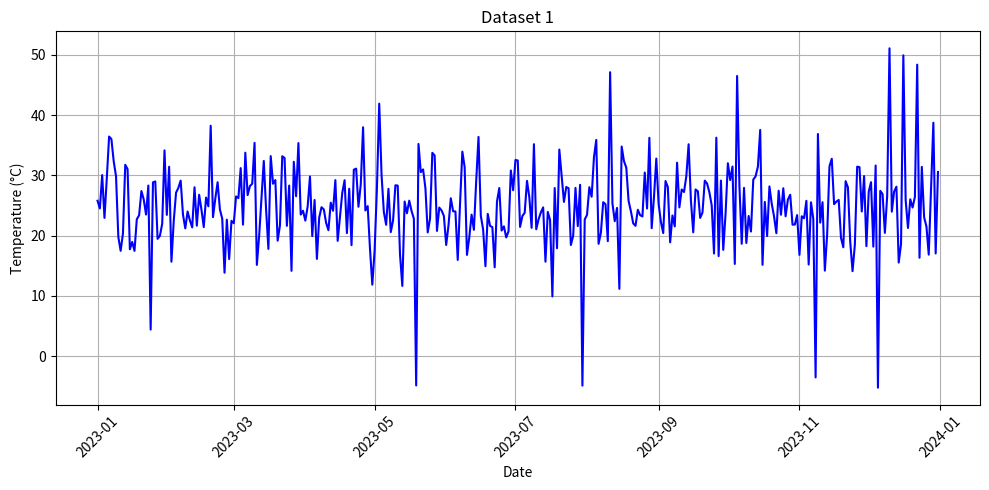
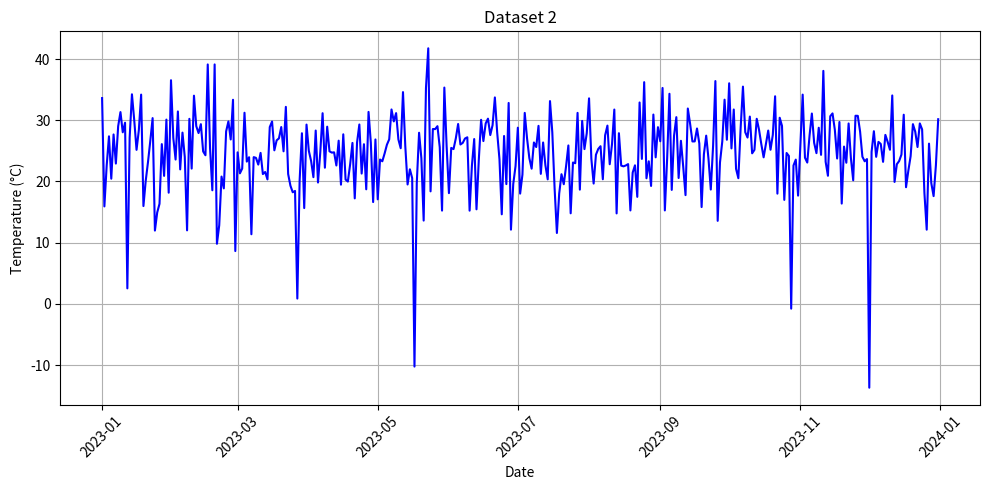
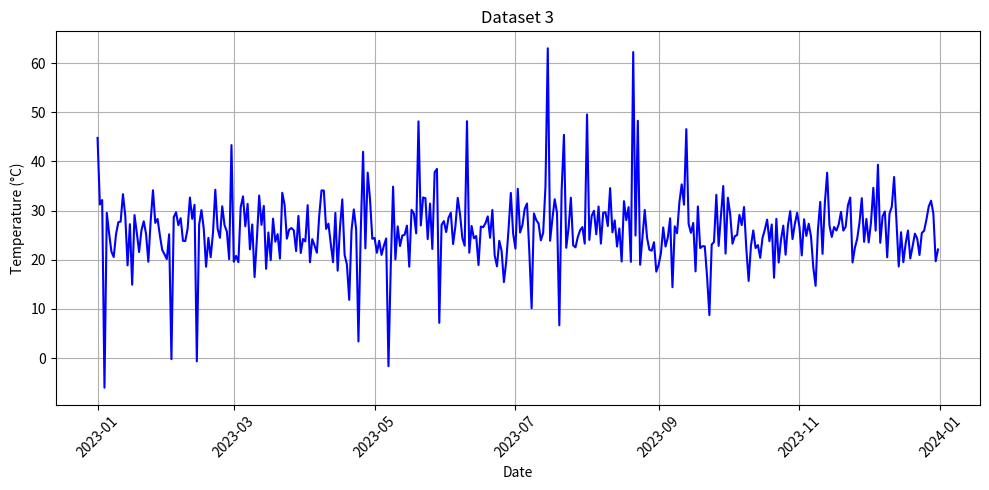
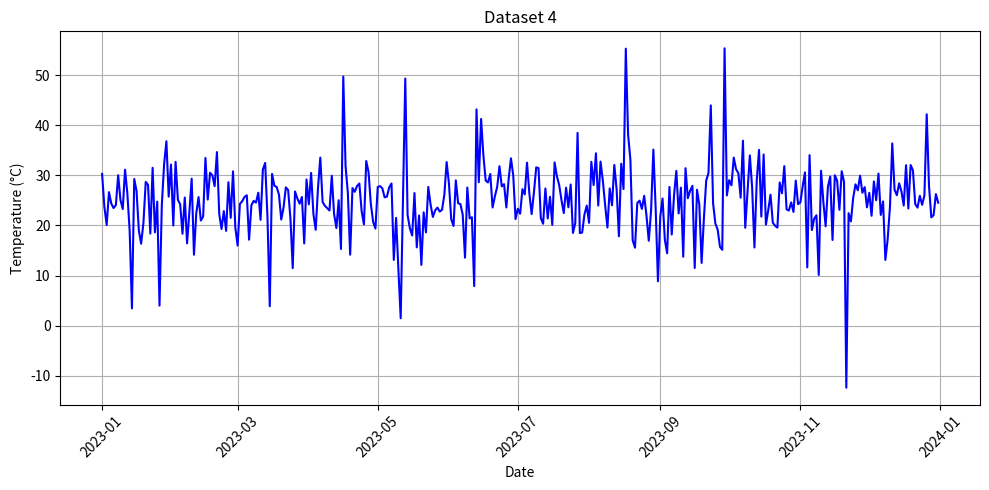
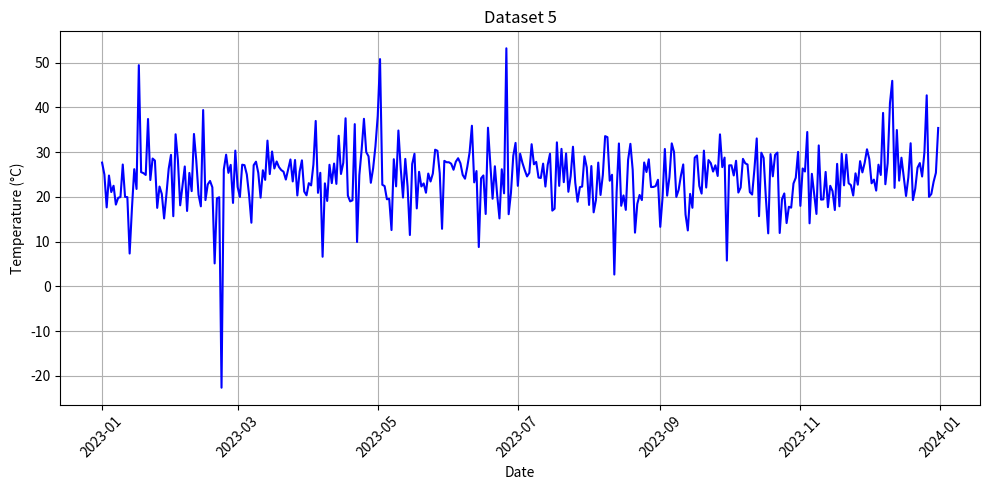
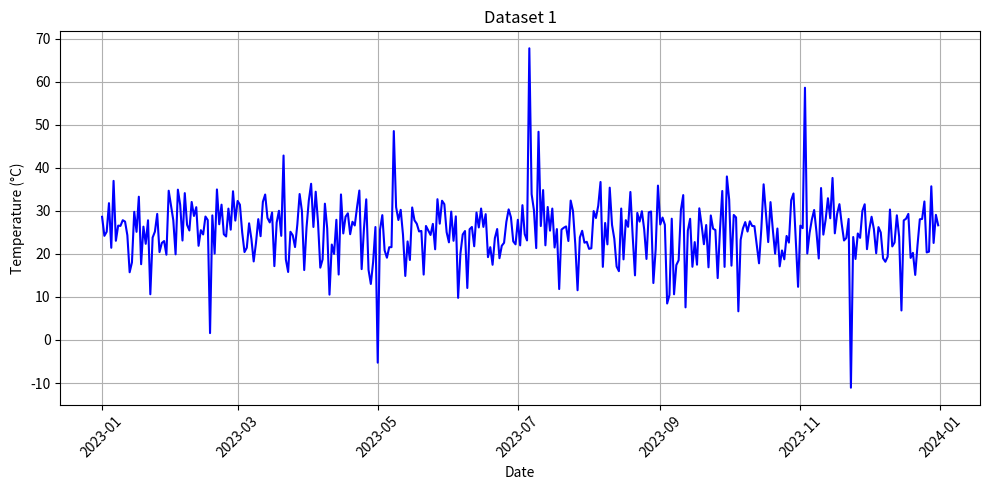
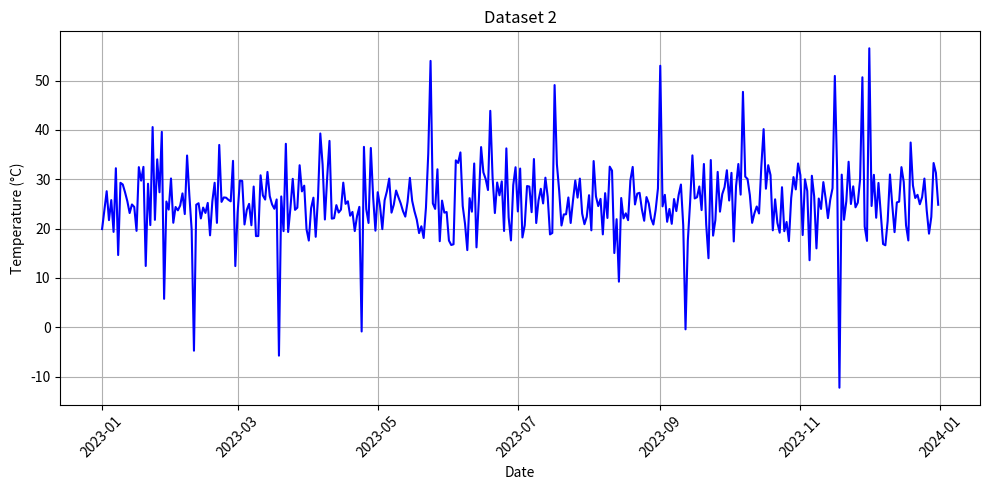

Source code (Python) for these figures, in order:
import os
import numpy as np
import pandas as pd
import matplotlib.pyplot as plt


# Создание дневной температуры со случайными аномалиями
def generate_temperature_data(start_date, end_date, anomalies_prob=0.1):
    dates = pd.date_range(start=start_date, end=end_date)
    temperature = np.random.normal(25, 5, len(dates))  # Среднее 25°C, стандартное отклонение 5°C

    # Добавление аномалий
    anomalies = np.random.choice([True, False], size=len(dates), p=[anomalies_prob, 1 - anomalies_prob])
    temperature[anomalies] += np.random.normal(0, 15, np.sum(anomalies))  # Случайное изменение температуры

    return dates, temperature


# График температуры
def plot_temperature_data(dates, temperature, title):
    plt.figure(figsize=(10, 5))
    plt.plot(dates, temperature, color='blue')
    plt.title(title)
    plt.xlabel('Date')
    plt.ylabel('Temperature (°C)')
    plt.xticks(rotation=45)
    plt.grid(True)
    plt.tight_layout()
    plt.show()


# Создание и сохранение наборов данных
def create_and_save_datasets(num_datasets, data_dir, start_date, end_date, anomalies_prob=0.1):
    os.makedirs(data_dir, exist_ok=True)
    for i in range(num_datasets):
        dates, temperature = generate_temperature_data(start_date, end_date, anomalies_prob)
        title = f'Dataset {i+1}'
        plot_temperature_data(dates, temperature, title)
        np.savetxt(os.path.join(data_dir, f'dataset_{i+1}.csv'), np.vstack((dates.astype(str), temperature)).T, delimiter=',', fmt='%s', header='Date,Temperature', comments='')


# Параметры
start_date = '2023-01-01'
end_date = '2023-12-31'
num_train_datasets = 5
num_test_datasets = 2
train_data_dir = 'train'
test_data_dir = 'test'


# Создание и сохранение наборов данных для тренировки и тестирования
create_and_save_datasets(num_train_datasets, train_data_dir, start_date, end_date)
create_and_save_datasets(num_test_datasets, test_data_dir, start_date, end_date)